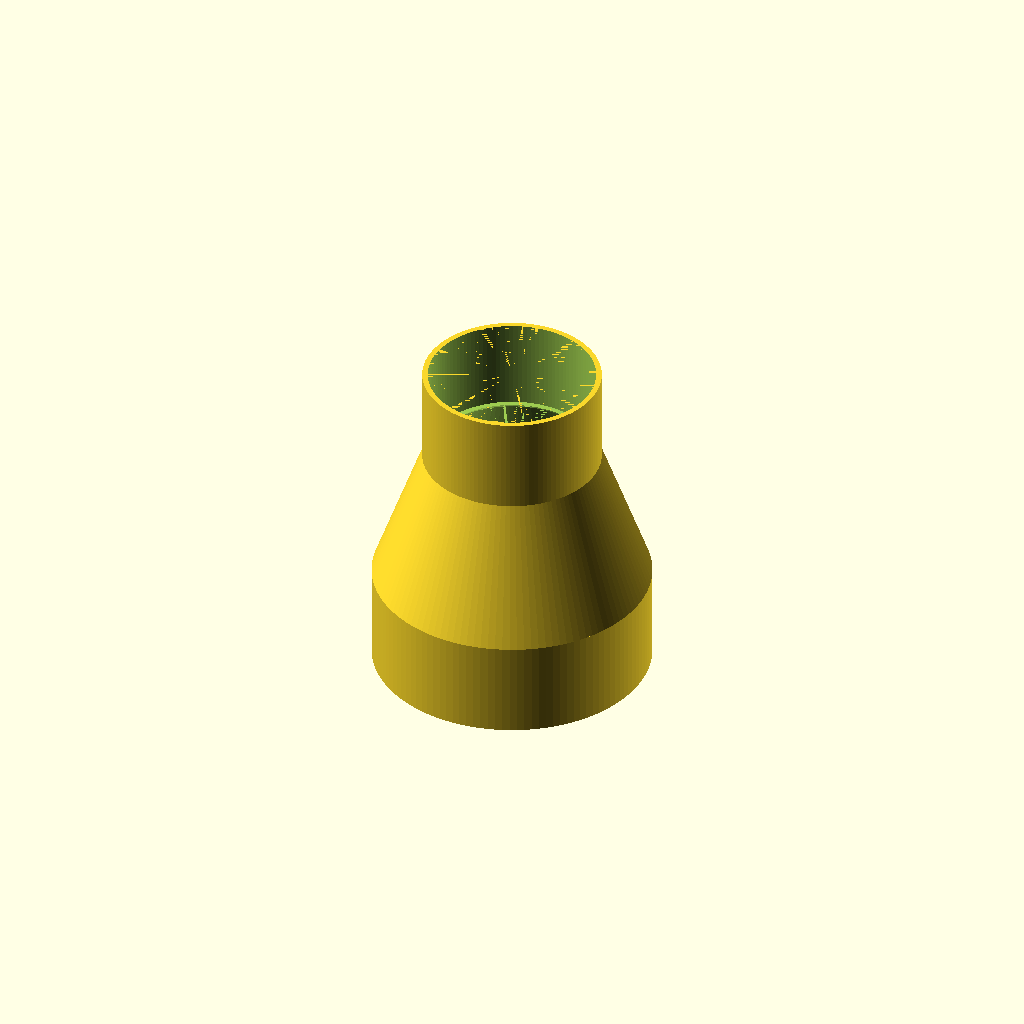
Cell 1: the model at its default parameters.
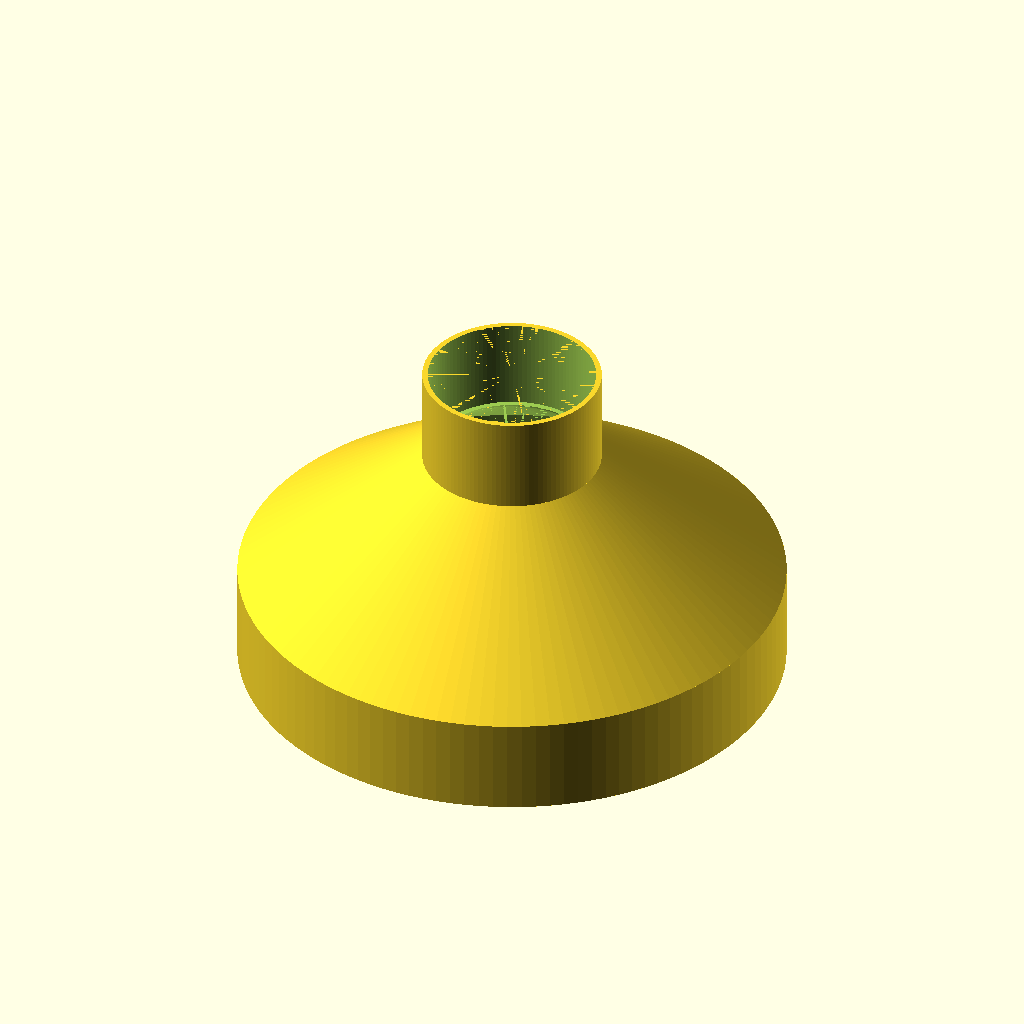
Cell 2: the same model with major_diameter = 191.8.
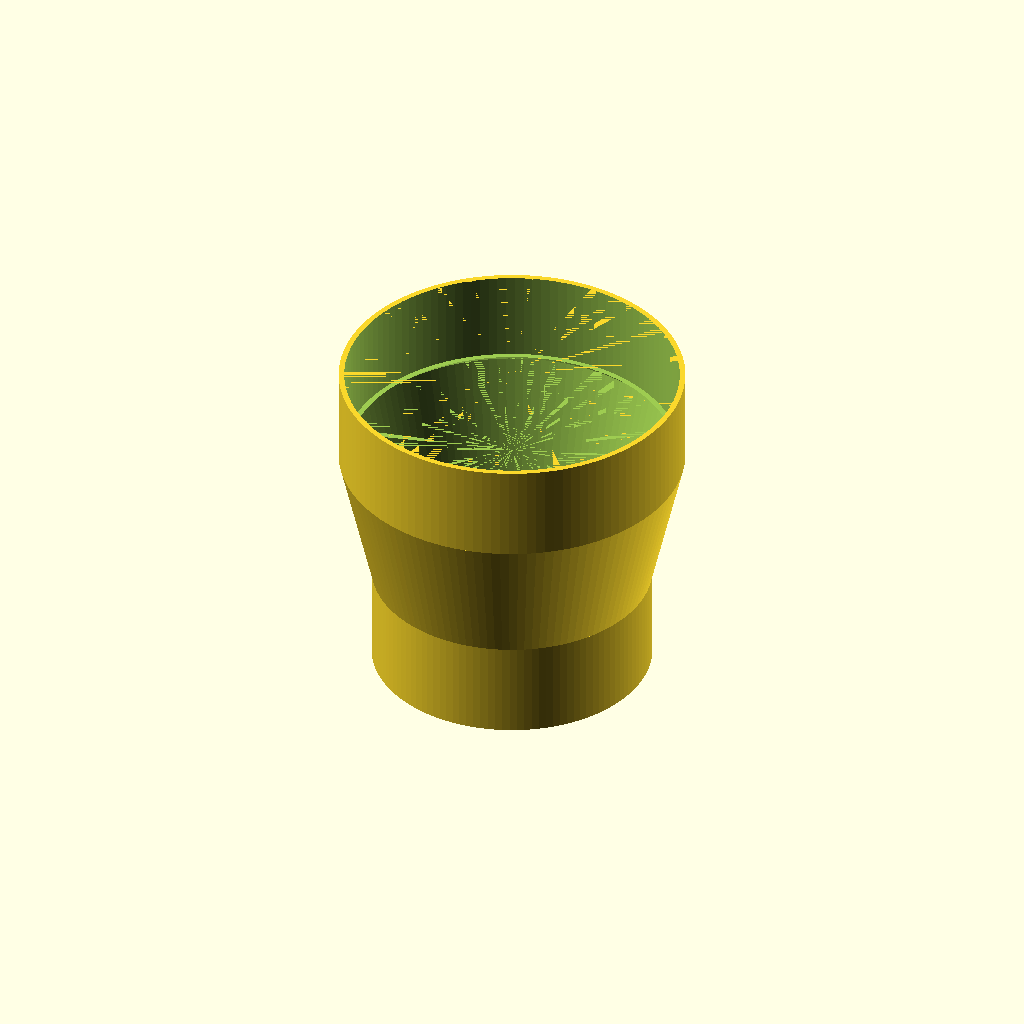
Cell 3: the same model with minor_diameter = 119.4.
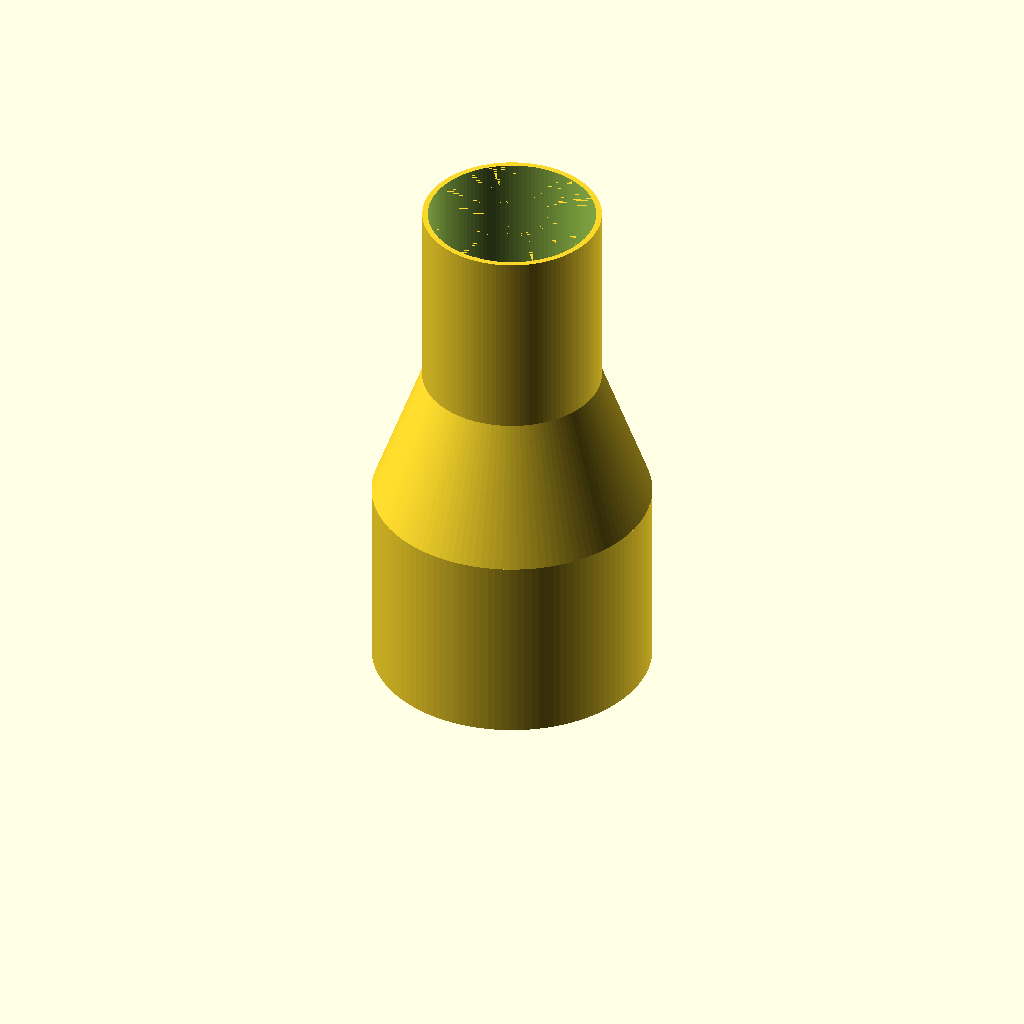
Cell 4: sleeve_length = 70 (everything else at default).
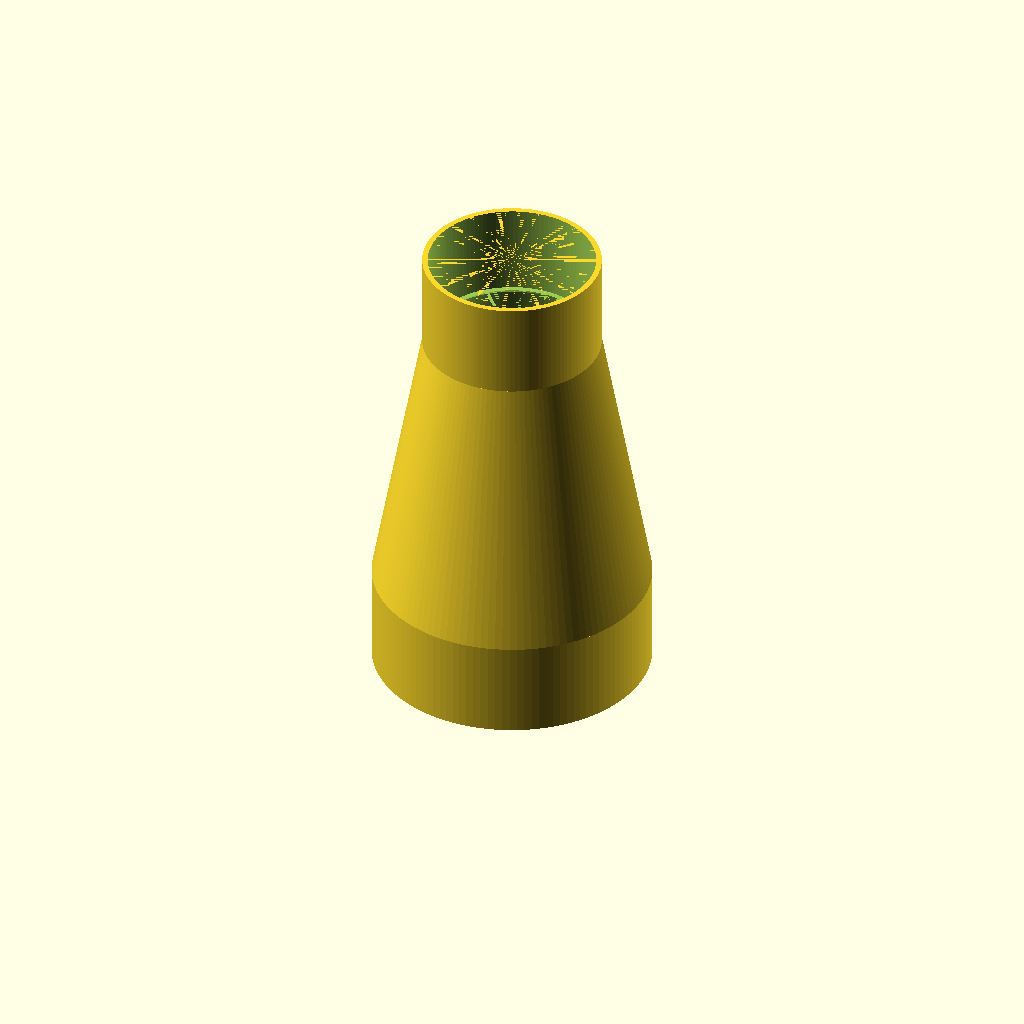
Cell 5: the same model with slope_length = 100.
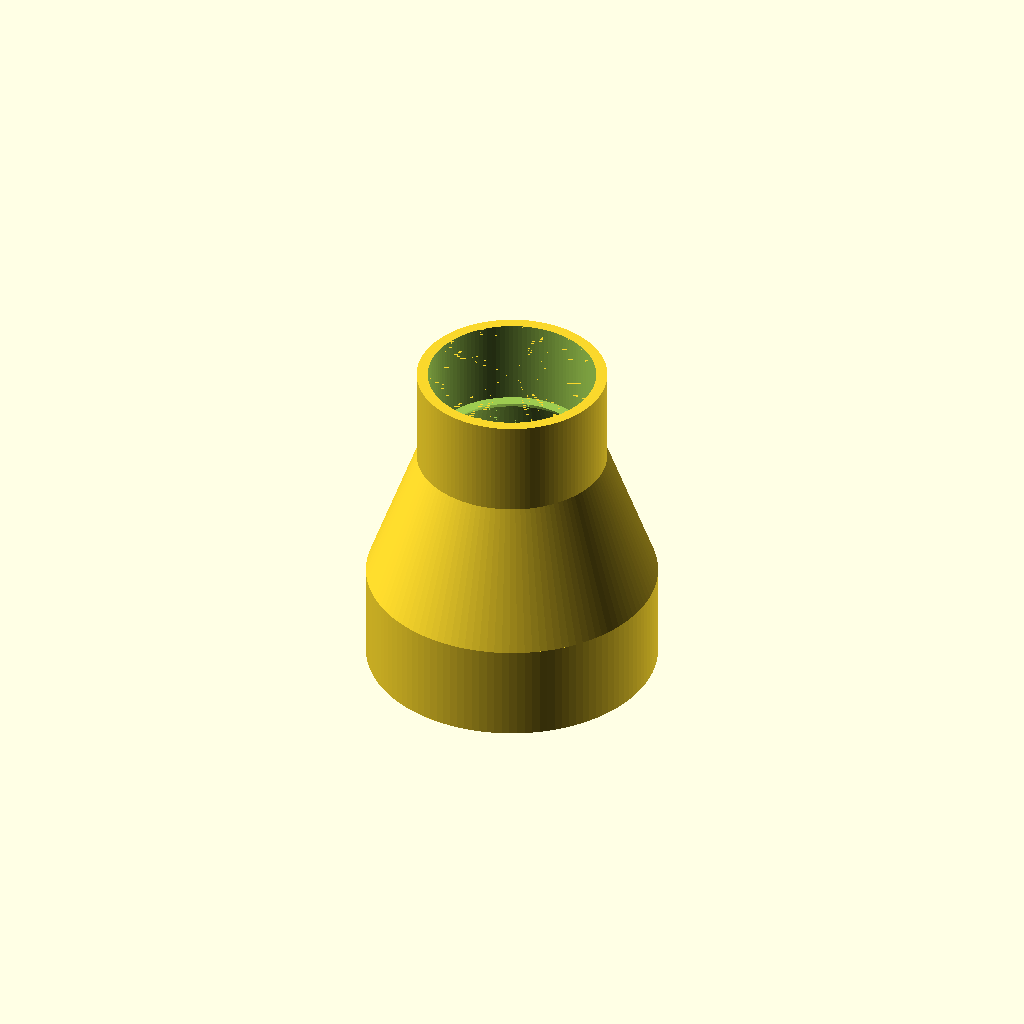
Cell 6: the same model with wall = 4.
One fixed orthographic camera (rotation 55°, 0°, 25°; colour scheme Cornfield) for every cell.
OpenSCAD source file inputs/thingiverse/files/thing-1102582/conv-tube.scad:
//
// tube diameter conversion
//
// design by Egil Kvaleberg, 30 Oct 2015
//
// 

major_diameter = 95.9; // larger diameter
minor_diameter = 59.7; // smaller diameter
sleeve_length = 35.0; 
slope_length = 50.0;
wall = 2.0; // general wall thickness
wire_diameter = 7.0; // diameter of wire


/* [Hidden] */
tol = 0.25; // general tolerance
d = 0.01;

intersection () {
    difference() {
        union () {
            cylinder(r=major_diameter/2 + tol + wall, h=sleeve_length+d, $fn=120);
            translate([0, 0, sleeve_length]) cylinder(r1=major_diameter/2 + tol + wall, r2=minor_diameter/2 + tol + wall, h=slope_length, $fn=120);
            translate([0, 0, sleeve_length+slope_length-d]) cylinder(r=minor_diameter/2 + tol + wall, h=sleeve_length+d, $fn=120);
        }
        union () { // subtract
            translate([0, 0, -d]) cylinder(r=major_diameter/2 + tol, h=sleeve_length + 3*d, $fn=120);
            translate([0, 0, sleeve_length-d]) cylinder(r1=major_diameter/2 + tol, r2=minor_diameter/2 + tol, h=slope_length+2*d, $fn=120);
            translate([0, 0, sleeve_length+slope_length-2*d]) cylinder(r1=minor_diameter/2 + tol, r2=minor_diameter/2 + tol - wall, h=wall+3*d, $fn=120);
            translate([0, 0, sleeve_length+slope_length+wall]) cylinder(r=minor_diameter/2 + tol, h=sleeve_length-wall+d, $fn=120);
        }
    }
	//cube([100, 100, 100]);
}
Customizer parameters (derived from the source; name, type, default, range or options):
major_diameter: number, default 95.9
minor_diameter: number, default 59.7
sleeve_length: number, default 35
slope_length: number, default 50
wall: number, default 2
wire_diameter: number, default 7
